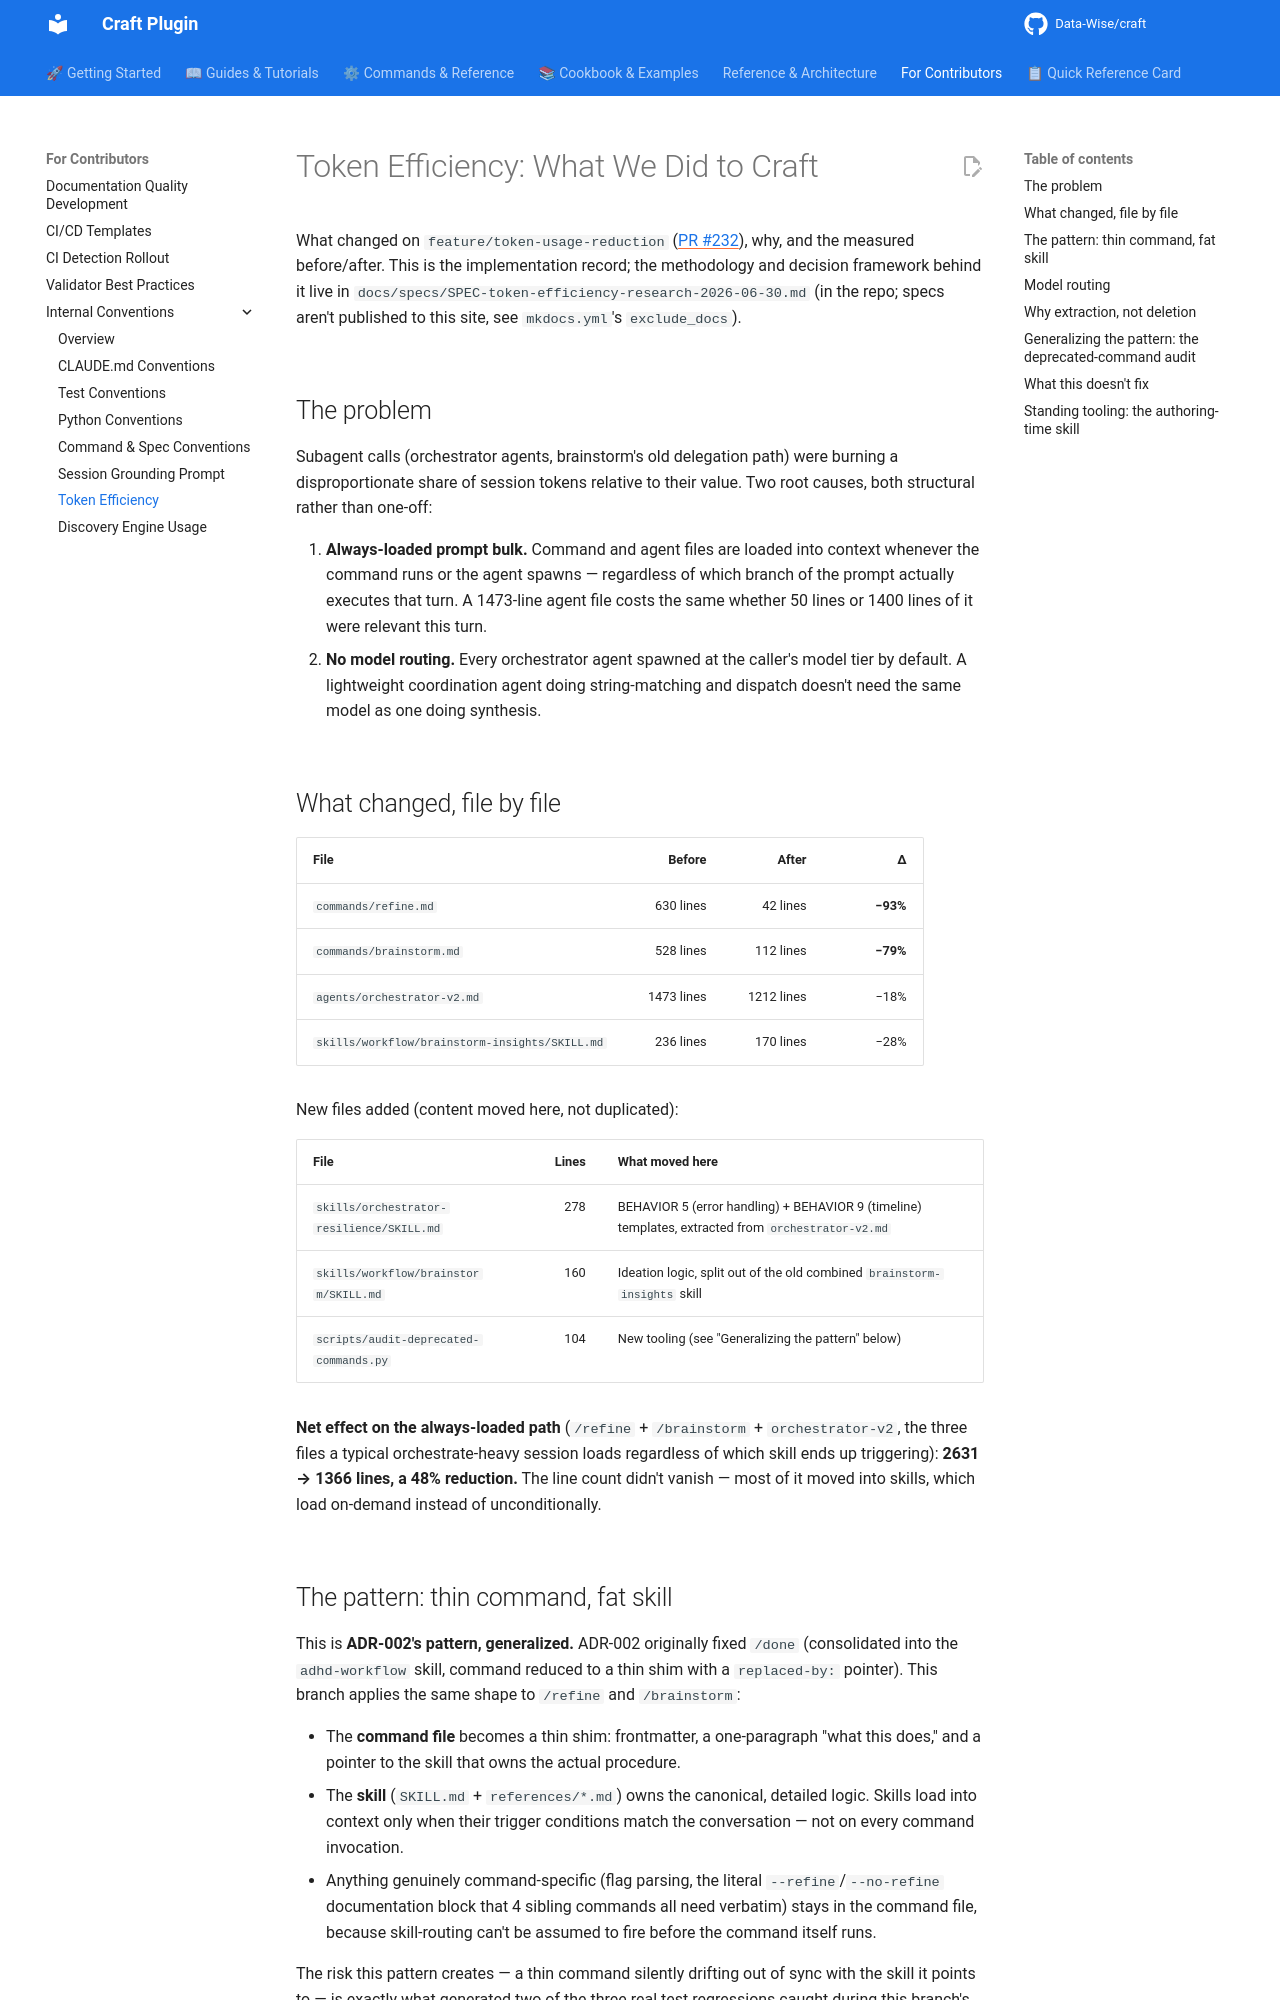

repository: Data-Wise/craft · page: internal/TOKEN-EFFICIENCY-craft/index.html · generator: mkdocs

# Token Efficiency: What We Did to Craft

What changed on `feature/token-usage-reduction` ([PR #232](https://github.com/Data-Wise/craft/pull/232)), why, and the measured before/after. This is the implementation record; the methodology and decision framework behind it live in
`docs/specs/SPEC-token-efficiency-research-2026-06-30.md` (in the repo; specs aren't published to this site, see `mkdocs.yml`'s `exclude_docs`).

## The problem

Subagent calls (orchestrator agents, brainstorm's old delegation path) were burning a disproportionate share of session tokens relative to their value. Two root causes, both structural rather than one-off:

1. **Always-loaded prompt bulk.** Command and agent files are loaded into context whenever the command runs or the agent spawns — regardless of which branch of the prompt actually executes that turn. A 1473-line agent file costs the same whether 50 lines or 1400 lines of it were relevant this turn.
2. **No model routing.** Every orchestrator agent spawned at the caller's model tier by default. A lightweight coordination agent doing string-matching and dispatch doesn't need the same model as one doing synthesis.

## What changed, file by file

| File | Before | After | Δ |
|---|---:|---:|---:|
| `commands/refine.md` | 630 lines | 42 lines | **−93%** |
| `commands/brainstorm.md` | 528 lines | 112 lines | **−79%** |
| `agents/orchestrator-v2.md` | 1473 lines | 1212 lines | −18% |
| `skills/workflow/brainstorm-insights/SKILL.md` | 236 lines | 170 lines | −28% |

New files added (content moved here, not duplicated):

| File | Lines | What moved here |
|---|---:|---|
| `skills/orchestrator-resilience/SKILL.md` | 278 | BEHAVIOR 5 (error handling) + BEHAVIOR 9 (timeline) templates, extracted from `orchestrator-v2.md` |
| `skills/workflow/brainstorm/SKILL.md` | 160 | Ideation logic, split out of the old combined `brainstorm-insights` skill |
| `scripts/audit-deprecated-commands.py` | 104 | New tooling (see "Generalizing the pattern" below) |

**Net effect on the always-loaded path** (`/refine` + `/brainstorm` + `orchestrator-v2`, the three files a typical orchestrate-heavy session loads regardless of which skill ends up triggering): **2631 → 1366 lines, a 48% reduction.** The line count didn't vanish — most of it moved into skills, which load on-demand instead of unconditionally.
